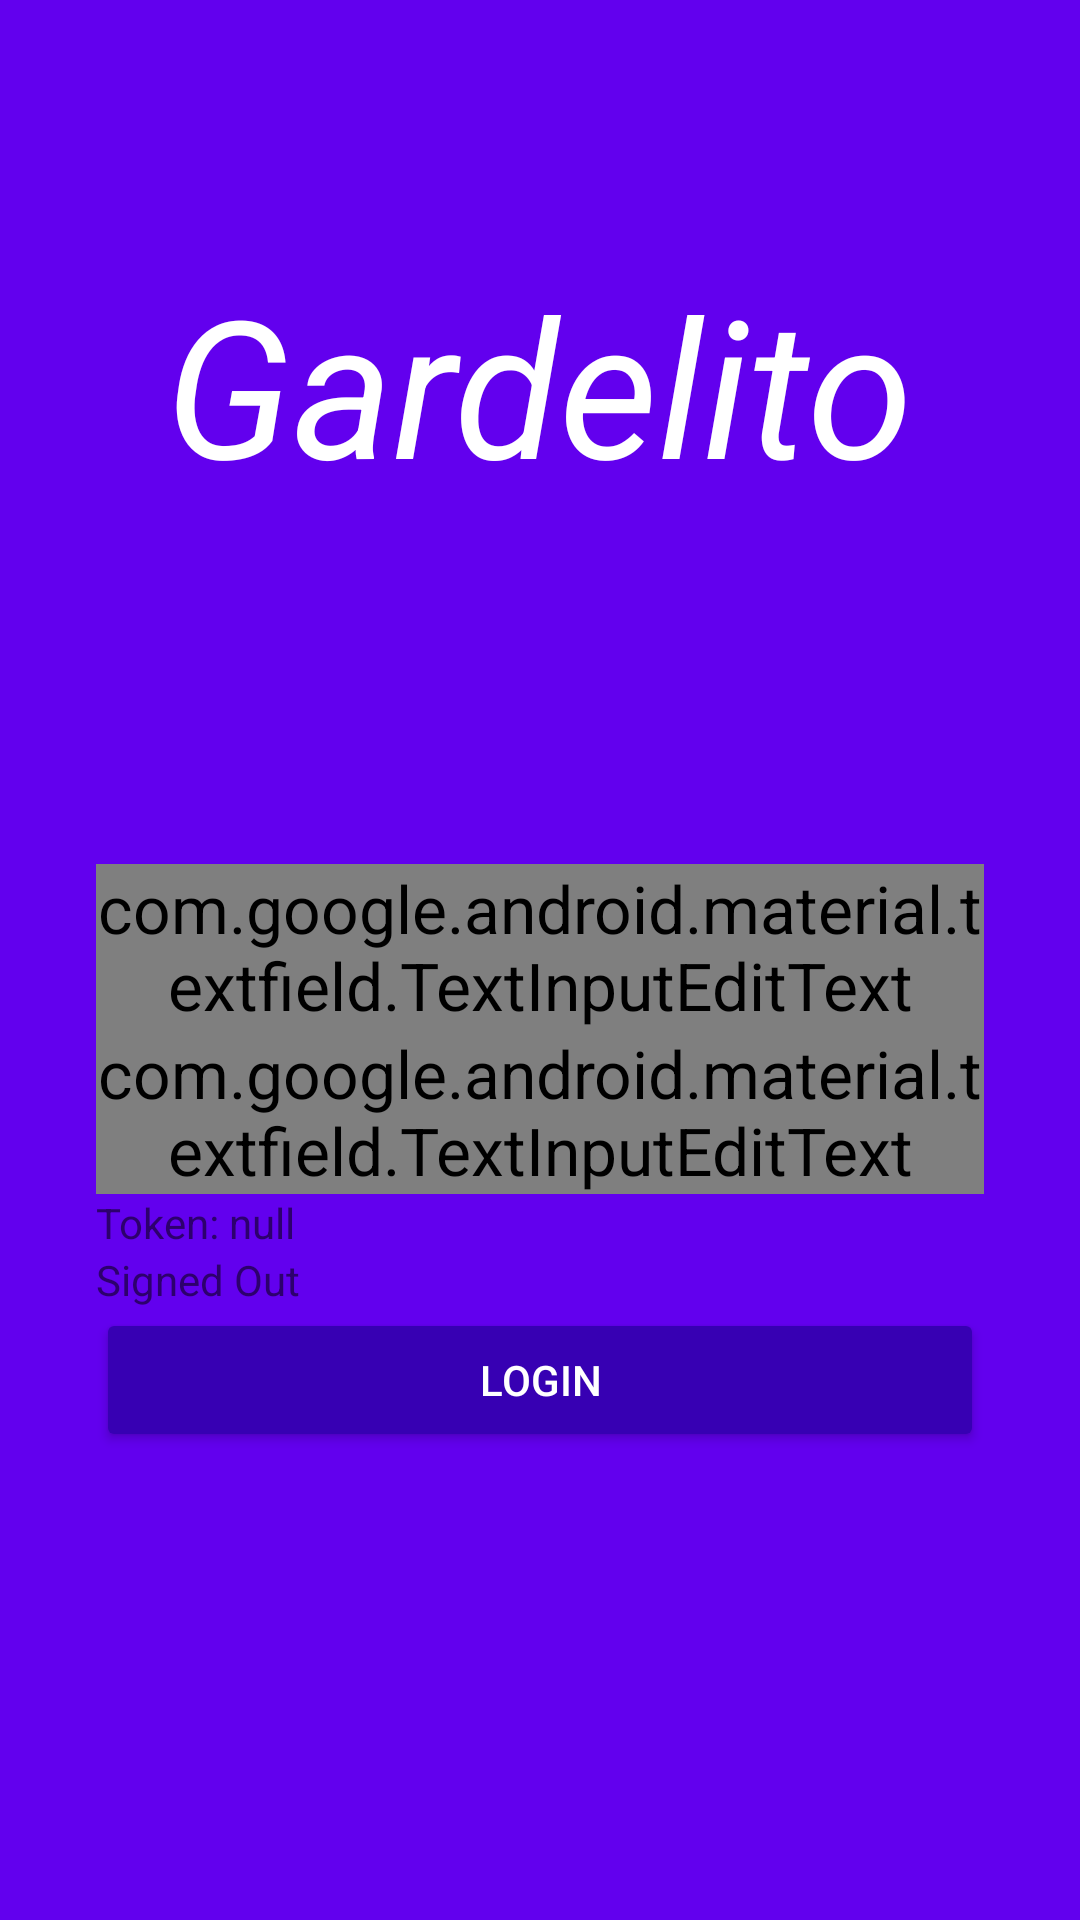

Write the Android layout XML for this screen, with the resource values it uses.
<!-- AndroidManifest.xml: application theme AppTheme -->
<!-- res/layout/activity_login_1.xml -->
<?xml version="1.0" encoding="utf-8"?>
<android.support.design.widget.CoordinatorLayout
    xmlns:android="http://schemas.android.com/apk/res/android"
    xmlns:app="http://schemas.android.com/apk/res-auto"
    xmlns:tools="http://schemas.android.com/tools"
    android:layout_width="match_parent"
    android:layout_height="match_parent"
    tools:context="com.gardelito.gardelitoapp.LoginActivity"
    android:background="@color/colorPrimary">

    <LinearLayout
        android:layout_width="match_parent"
        android:layout_height="match_parent"
        android:orientation="vertical"
        android:weightSum="1">

        <RelativeLayout
            android:layout_width="match_parent"
            android:layout_height="match_parent"
            android:layout_weight="0.6">

            <TextView
                android:layout_width="wrap_content"
                android:layout_height="wrap_content"
                android:layout_centerInParent="true"
                android:gravity="center"
                android:text="Gardelito"
                android:textColor="@android:color/white"
                android:textSize="64sp"
                android:textStyle="italic" />

        </RelativeLayout>

        <ScrollView
            android:layout_width="match_parent"
            android:layout_height="match_parent"
            android:layout_weight="0.4"
            android:fillViewport="true">

            <LinearLayout
                android:layout_width="match_parent"
                android:layout_height="match_parent"
                android:orientation="vertical"
                android:padding="@dimen/padding_horizontal_login">

                <android.support.design.widget.TextInputLayout
                    android:layout_width="match_parent"
                    android:layout_height="wrap_content"
                    android:theme="@style/EditTextWhite">

                    <android.support.design.widget.TextInputEditText
                        android:id="@+id/username"
                        android:layout_width="match_parent"
                        android:layout_height="wrap_content"
                        android:hint="@string/hint_username" />

                </android.support.design.widget.TextInputLayout>

                <android.support.design.widget.TextInputLayout
                    android:layout_width="match_parent"
                    android:layout_height="wrap_content"
                    android:theme="@style/EditTextWhite">

                    <android.support.design.widget.TextInputEditText
                        android:id="@+id/password"
                        android:layout_width="match_parent"
                        android:layout_height="wrap_content"
                        android:hint="@string/hint_password"
                        android:inputType="textPassword" />

                </android.support.design.widget.TextInputLayout>

                <TextView
                    android:id="@+id/text_token_status"
                    android:layout_width="match_parent"
                    android:layout_height="wrap_content"
                    android:ellipsize="end"
                    android:maxLines="1"
                    android:text="@string/token_null" />

                <TextView
                    android:id="@+id/text_sign_in_status"
                    android:layout_width="match_parent"
                    android:layout_height="wrap_content"
                    android:text="@string/signed_out" />

                <Button
                    android:id="@+id/buttomLogin"
                    android:layout_width="match_parent"
                    android:layout_height="wrap_content"
                    android:text="@string/text_button_login"
                    android:theme="@style/RaisedButtonDark"
                    android:onClick="onClick"/>



            </LinearLayout>

        </ScrollView>

    </LinearLayout>

</android.support.design.widget.CoordinatorLayout>
<!-- resources referenced by this layout -->
<resources>
  <dimen name="padding_horizontal_login">32dp</dimen>
  <string name="hint_password">Contraseña</string>
  <string name="hint_username">Usuario</string>
  <string name="signed_out">Signed Out</string>
  <string name="text_button_login">Login</string>
  <string name="token_null">Token: null</string>
  <style name="EditTextWhite" parent="TextAppearance.AppCompat">
          <item name="android:textColorHint">@color/editTextColorWhite</item>
          <item name="android:textSize">@dimen/edittext_textSize_login</item>
          <item name="android:textColorPrimary">@color/editTextColorWhite</item>
          <item name="colorAccent">@color/colorPrimaryDark</item>
          <item name="colorControlNormal">@color/editTextColorWhite</item>
          <item name="colorControlActivated">@color/editTextColorWhite</item>
      </style>
  <style name="RaisedButtonDark" parent="Theme.AppCompat.Light">
          <item name="colorButtonNormal">@color/colorPrimaryDark</item>
          <item name="colorControlHighlight">@color/colorPrimary</item>
          <item name="android:textColor">@android:color/white</item>
      </style>
  <style name="AppTheme" parent="Theme.AppCompat.Light.NoActionBar">
          
          <item name="colorPrimary">@color/colorPrimary</item>
          <item name="colorPrimaryDark">@color/colorPrimaryDark</item>
          <item name="colorAccent">@color/colorAccent</item>
      </style>
  <dimen name="edittext_textSize_login">22sp</dimen>
  <!-- not gathered from this repository: default colours our renderer supplied (Android Studio template values) -->
  <color name="colorPrimary">#FF6200EE</color>
  <color name="colorPrimaryDark">#FF3700B3</color>
  <color name="colorAccent">#FF03DAC5</color>
</resources>
